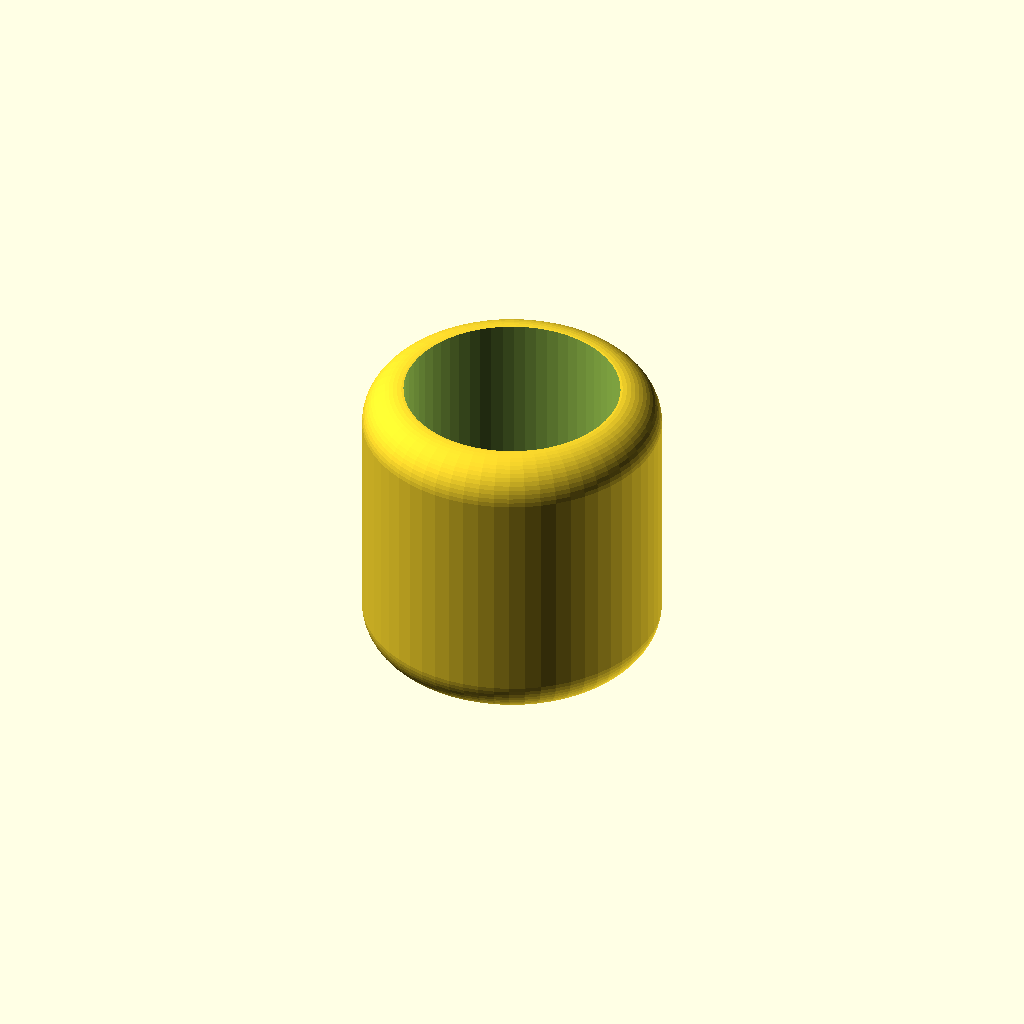
Cell 1: rendered with the file's own defaults.
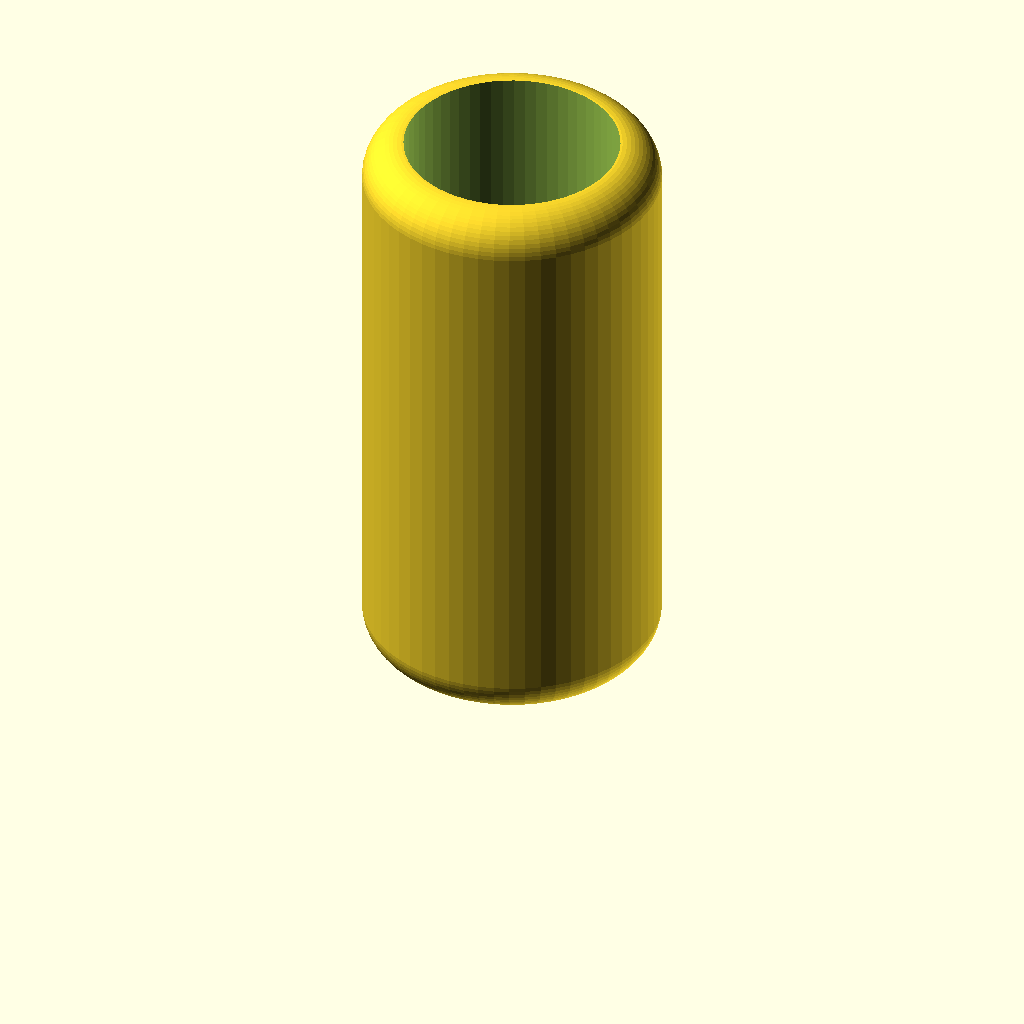
Cell 2 — fh set to 62, the other parameters unchanged.
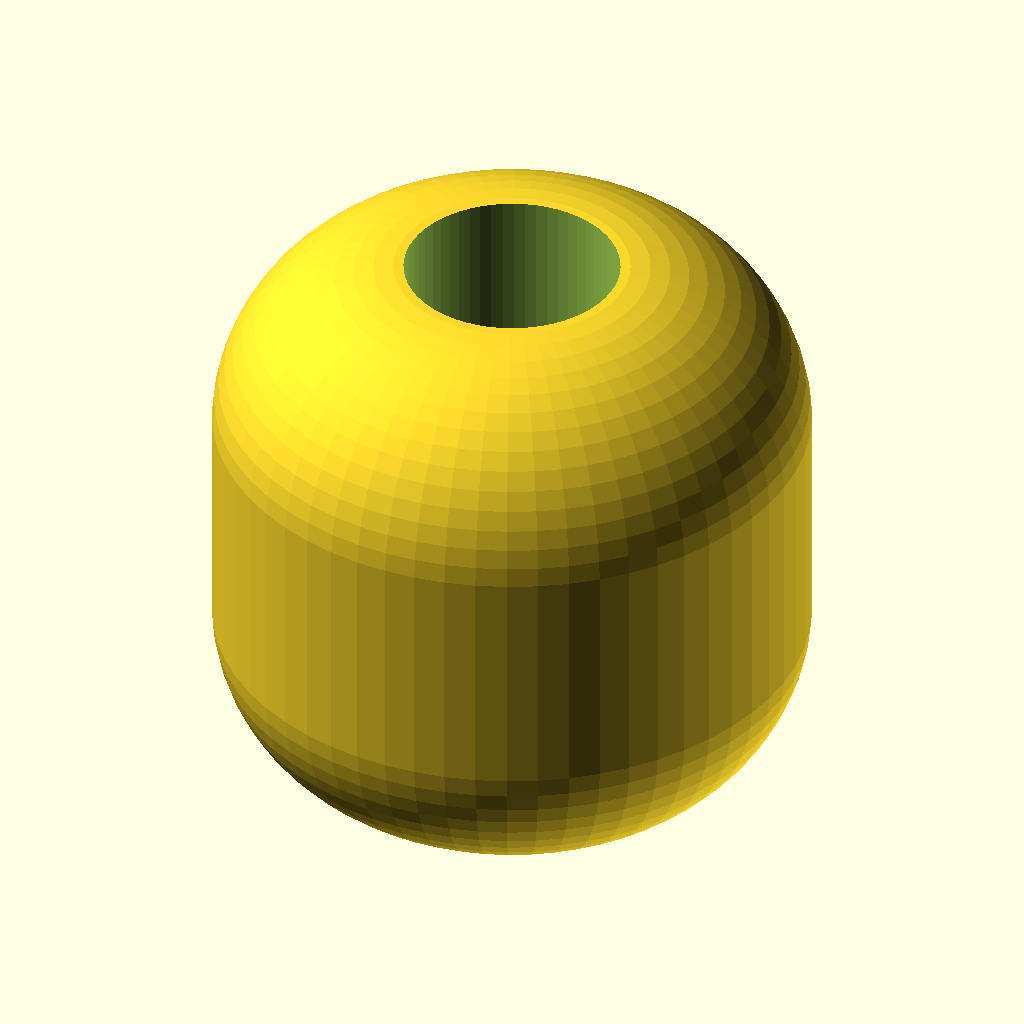
Cell 3 — fd set to 62, the other parameters unchanged.
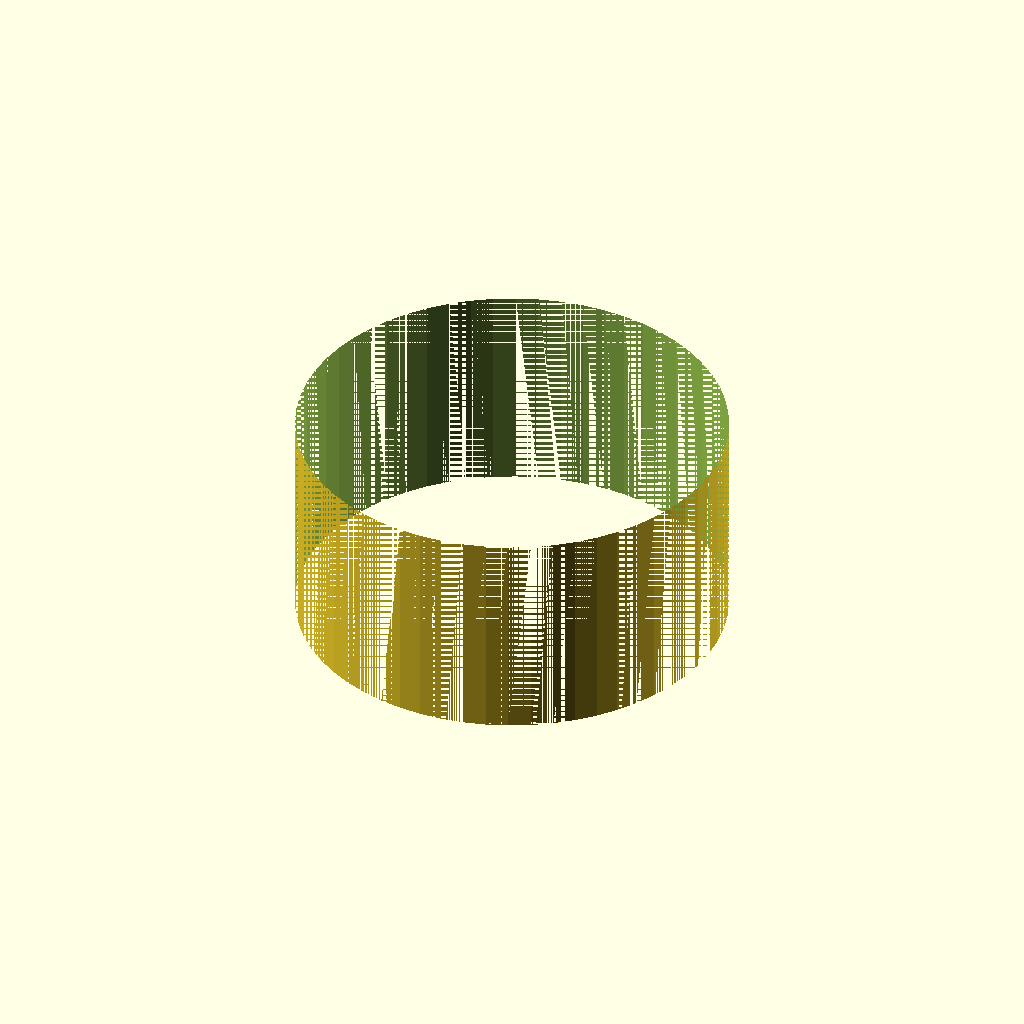
Cell 4: td = 44.8 (everything else at default).
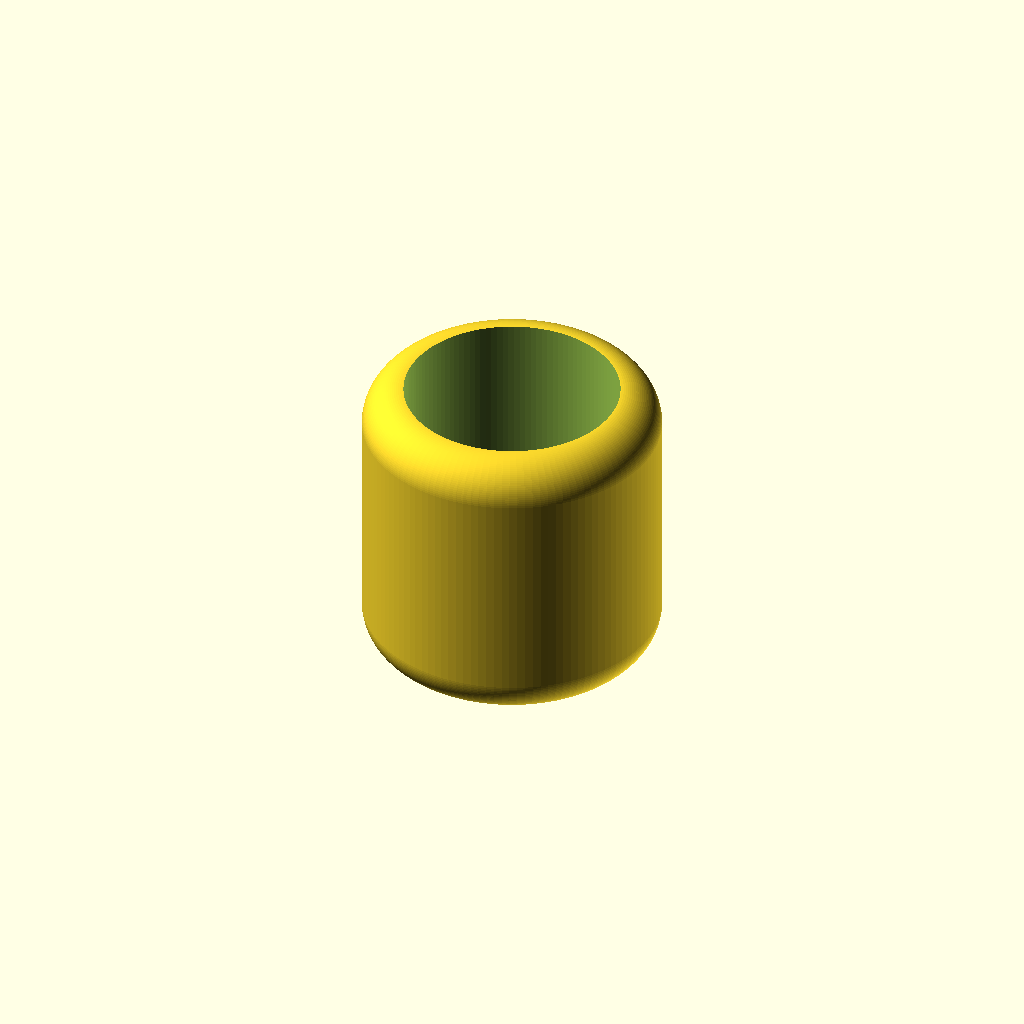
Cell 5: fn = 120 (everything else at default).
All cells are drawn from one camera (rotation 55°, 0°, 25°, orthographic, colour scheme Cornfield), so only the parameter changes between them.
Source of the model, inputs/thingiverse/files/thing-3739168/43573675/files/Ironing-Board-Rubber-Foot-Adapter-190710c.scad:
fh=31;      // rubber foot internal height
fd=31;      // rubber foot internal diameter
td=22.4;    // tube external diameter
fn=60;      // redering fineness

difference()
{
    minkowski()
    {
        cylinder(d=td,h=fh-(31-22.4),$fn=fn);
        sphere(d=(fd-td),$fn=fn);
    };
    translate([0,0,(fd-td)/2])
    cylinder(d=td,h=fh,$fn=fn);
};
Parameter table extracted from the source (name, type, default, range or options):
fh: number, default 31
fd: number, default 31
td: number, default 22.4
fn: number, default 60
